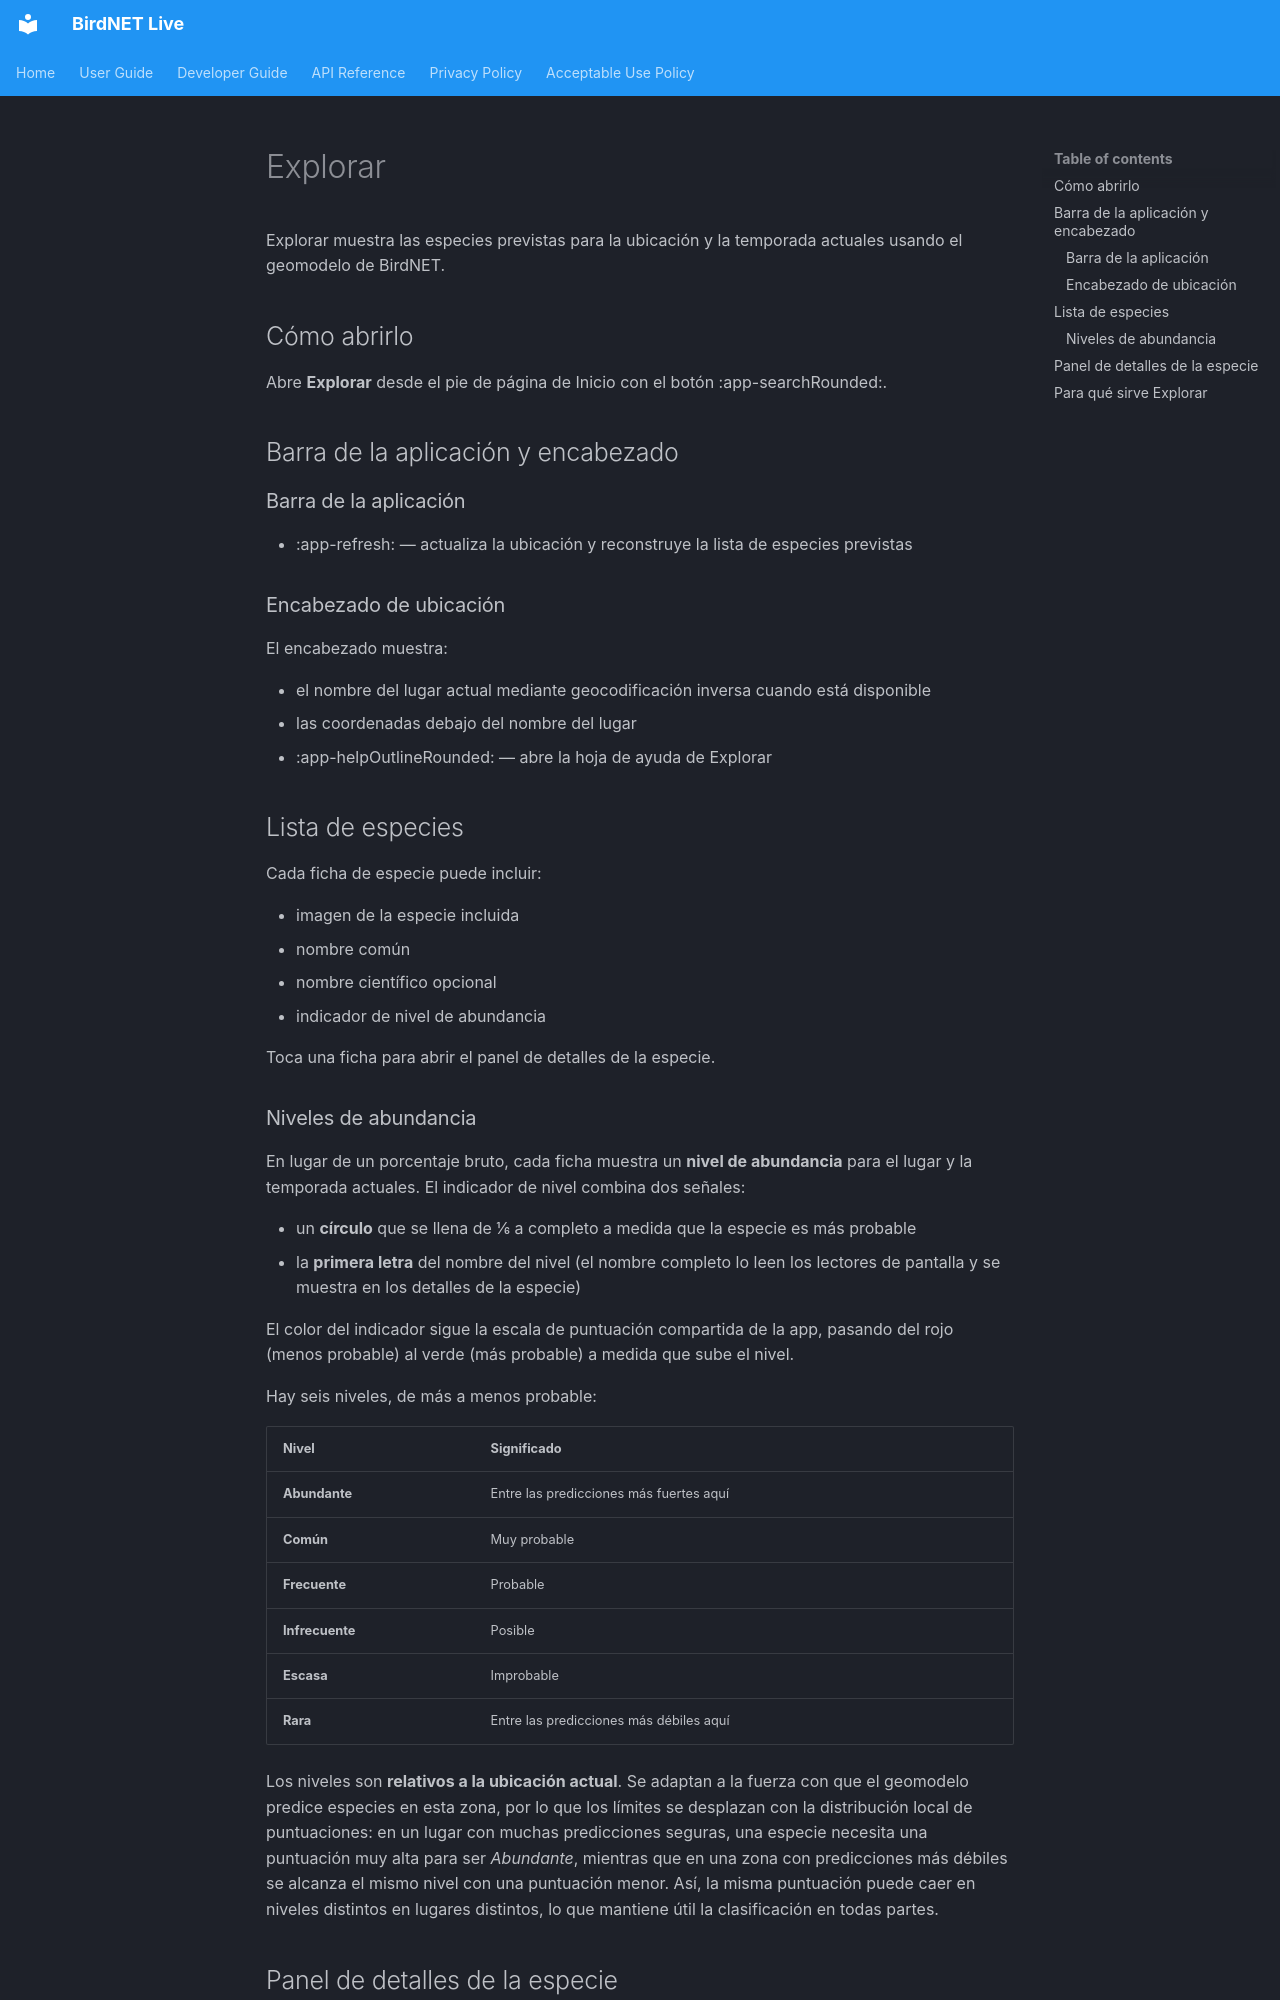

repository: birdnet-team/birdnet-live-app · page: user/explore.es/index.html · generator: mkdocs

# Explorar

Explorar muestra las especies previstas para la ubicación y la temporada actuales usando el geomodelo de BirdNET.

## Cómo abrirlo

Abre **Explorar** desde el pie de página de Inicio con el botón :app-searchRounded:.

## Barra de la aplicación y encabezado

### Barra de la aplicación

- :app-refresh: — actualiza la ubicación y reconstruye la lista de especies previstas

### Encabezado de ubicación

El encabezado muestra:

- el nombre del lugar actual mediante geocodificación inversa cuando está disponible
- las coordenadas debajo del nombre del lugar
- :app-helpOutlineRounded: — abre la hoja de ayuda de Explorar

## Lista de especies

Cada ficha de especie puede incluir:

- imagen de la especie incluida
- nombre común
- nombre científico opcional
- indicador de nivel de abundancia

Toca una ficha para abrir el panel de detalles de la especie.

### Niveles de abundancia

En lugar de un porcentaje bruto, cada ficha muestra un **nivel de abundancia** para el lugar y la temporada actuales. El indicador de nivel combina dos señales:

- un **círculo** que se llena de ⅙ a completo a medida que la especie es más probable
- la **primera letra** del nombre del nivel (el nombre completo lo leen los lectores de pantalla y se muestra en los detalles de la especie)

El color del indicador sigue la escala de puntuación compartida de la app, pasando del rojo (menos probable) al verde (más probable) a medida que sube el nivel.

Hay seis niveles, de más a menos probable:

| Nivel | Significado |
| --- | --- |
| **Abundante** | Entre las predicciones más fuertes aquí |
| **Común** | Muy probable |
| **Frecuente** | Probable |
| **Infrecuente** | Posible |
| **Escasa** | Improbable |
| **Rara** | Entre las predicciones más débiles aquí |

Los niveles son **relativos a la ubicación actual**. Se adaptan a la fuerza con que el geomodelo predice especies en esta zona, por lo que los límites se desplazan con la distribución local de puntuaciones: en un lugar con muchas predicciones seguras, una especie necesita una puntuación muy alta para ser *Abundante*, mientras que en una zona con predicciones más débiles se alcanza el mismo nivel con una puntuación menor. Así, la misma puntuación puede caer en niveles distintos en lugares distintos, lo que mantiene útil la clasificación en todas partes.
